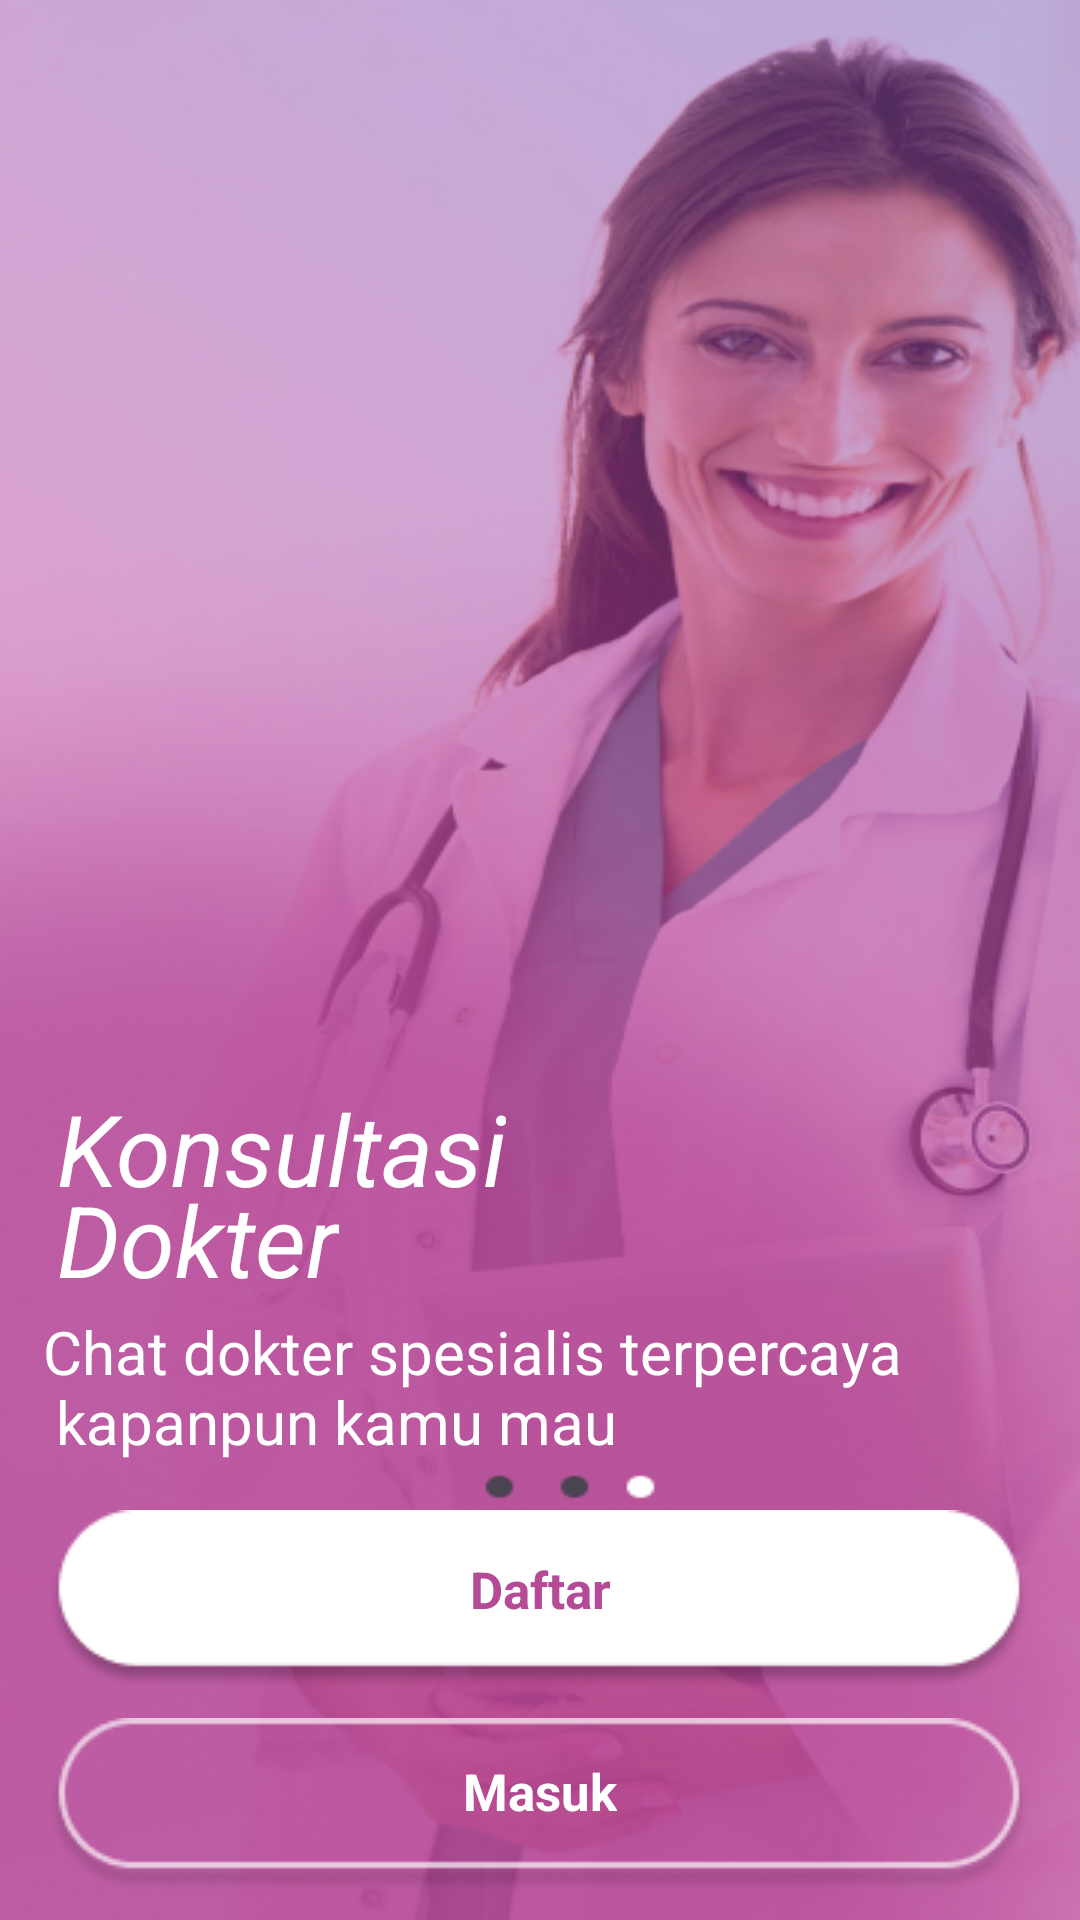

Here is an Android app screen rendered from its layout file. Give the layout XML and the strings, colors and styles it references.
<!-- AndroidManifest.xml: application theme AppTheme -->
<!-- res/layout/fragment_third_screen.xml -->
<?xml version="1.0" encoding="utf-8"?>
<androidx.constraintlayout.widget.ConstraintLayout xmlns:android="http://schemas.android.com/apk/res/android"
    xmlns:app="http://schemas.android.com/apk/res-auto"
    xmlns:tools="http://schemas.android.com/tools"
    android:layout_width="match_parent"
    android:layout_height="match_parent"
    android:background="@drawable/onboard3"
    tools:context=".onboarding.screens.ThirdScreen">


    <TextView
        android:id="@+id/textView"
        android:layout_width="wrap_content"
        android:layout_height="wrap_content"
        android:text="Konsultasi"
        android:textColor="@color/putih"
        android:textSize="33sp"
        android:textStyle="italic"
        app:layout_constraintBottom_toBottomOf="parent"
        app:layout_constraintEnd_toEndOf="parent"
        app:layout_constraintHorizontal_bias="0.09"
        app:layout_constraintStart_toStartOf="parent"
        app:layout_constraintTop_toTopOf="parent"
        app:layout_constraintVertical_bias="0.605" />

    <TextView
        android:id="@+id/textView1"
        android:layout_width="wrap_content"
        android:layout_height="wrap_content"
        android:text="Dokter"
        android:textColor="@color/putih"
        android:textSize="33sp"
        android:textStyle="italic"
        app:layout_constraintBottom_toBottomOf="parent"
        app:layout_constraintEnd_toEndOf="parent"
        app:layout_constraintHorizontal_bias="0.072"
        app:layout_constraintStart_toStartOf="parent"
        app:layout_constraintTop_toTopOf="parent"
        app:layout_constraintVertical_bias="0.656" />

    <TextView
        android:id="@+id/textView2"
        android:layout_width="wrap_content"
        android:layout_height="wrap_content"
        android:text="Chat dokter spesialis terpercaya"
        android:textColor="@color/putih"
        android:textSize="20sp"
        android:textStyle="normal"
        app:layout_constraintBottom_toBottomOf="parent"
        app:layout_constraintEnd_toEndOf="parent"
        app:layout_constraintHorizontal_bias="0.195"
        app:layout_constraintStart_toStartOf="parent"
        app:layout_constraintTop_toTopOf="parent"
        app:layout_constraintVertical_bias="0.713" />

    <TextView
        android:id="@+id/textView3"
        android:layout_width="wrap_content"
        android:layout_height="wrap_content"
        android:text="kapanpun kamu mau"
        android:textColor="@color/putih"
        android:textSize="20sp"
        android:textStyle="normal"
        app:layout_constraintBottom_toBottomOf="parent"
        app:layout_constraintEnd_toEndOf="parent"
        app:layout_constraintHorizontal_bias="0.107"
        app:layout_constraintStart_toStartOf="parent"
        app:layout_constraintTop_toTopOf="parent"
        app:layout_constraintVertical_bias="0.751" />

    <ImageView
        android:id="@+id/imageView2"
        android:layout_width="wrap_content"
        android:layout_height="wrap_content"
        android:src="@drawable/butonregis"
        app:layout_constraintBottom_toBottomOf="parent"
        app:layout_constraintEnd_toEndOf="parent"
        app:layout_constraintHorizontal_bias="0.492"
        app:layout_constraintStart_toStartOf="parent"
        app:layout_constraintTop_toTopOf="parent"
        app:layout_constraintVertical_bias="0.868" />

    <ImageView
        android:id="@+id/imageView3"
        android:layout_width="wrap_content"
        android:layout_height="wrap_content"
        android:src="@drawable/butonlogin"
        app:layout_constraintBottom_toBottomOf="parent"
        app:layout_constraintEnd_toEndOf="parent"
        app:layout_constraintHorizontal_bias="0.493"
        app:layout_constraintStart_toStartOf="parent"
        app:layout_constraintTop_toBottomOf="@+id/imageView2" />

    <TextView
        android:id="@+id/Register"
        android:layout_width="wrap_content"
        android:layout_height="wrap_content"
        android:text="Daftar"
        android:textColor="@color/merahmuda"
        android:textSize="17sp"
        android:textStyle="bold"
        app:layout_constraintBottom_toBottomOf="@+id/imageView2"
        app:layout_constraintEnd_toEndOf="parent"
        app:layout_constraintStart_toStartOf="parent"
        app:layout_constraintTop_toTopOf="@+id/imageView2"
        app:layout_constraintVertical_bias="0.405" />

    <TextView
        android:id="@+id/Masuk"
        android:layout_width="wrap_content"
        android:layout_height="wrap_content"
        android:text="Masuk"
        android:textColor="@color/putih"
        android:textSize="17sp"
        android:textStyle="bold"
        app:layout_constraintBottom_toBottomOf="@+id/imageView3"
        app:layout_constraintEnd_toEndOf="parent"
        app:layout_constraintStart_toStartOf="parent"
        app:layout_constraintTop_toTopOf="@+id/imageView3"
        app:layout_constraintVertical_bias="0.371" />

</androidx.constraintlayout.widget.ConstraintLayout>
<!-- resources referenced by this layout -->
<resources>
  <color name="merahmuda">#B54A97</color>
  <color name="putih">#FFFFFF</color>
  <!-- drawable butonlogin: png bitmap (drawable, 4173 bytes) -->
  <!-- drawable butonregis: png bitmap (drawable, 4021 bytes) -->
  <!-- drawable onboard3: png bitmap (drawable, 268035 bytes) -->
  <style name="AppTheme" parent="Theme.AppCompat.Light.DarkActionBar" theme="@android:style/Theme.NoTitleBar">&gt;
          
          <item name="colorPrimary">@color/merahmuda</item>
          <item name="colorPrimaryDark">@color/merahmuda</item>
          <item name="colorAccent">@color/colorAccent</item>
      </style>
  <color name="colorAccent">#03DAC5</color>
</resources>
